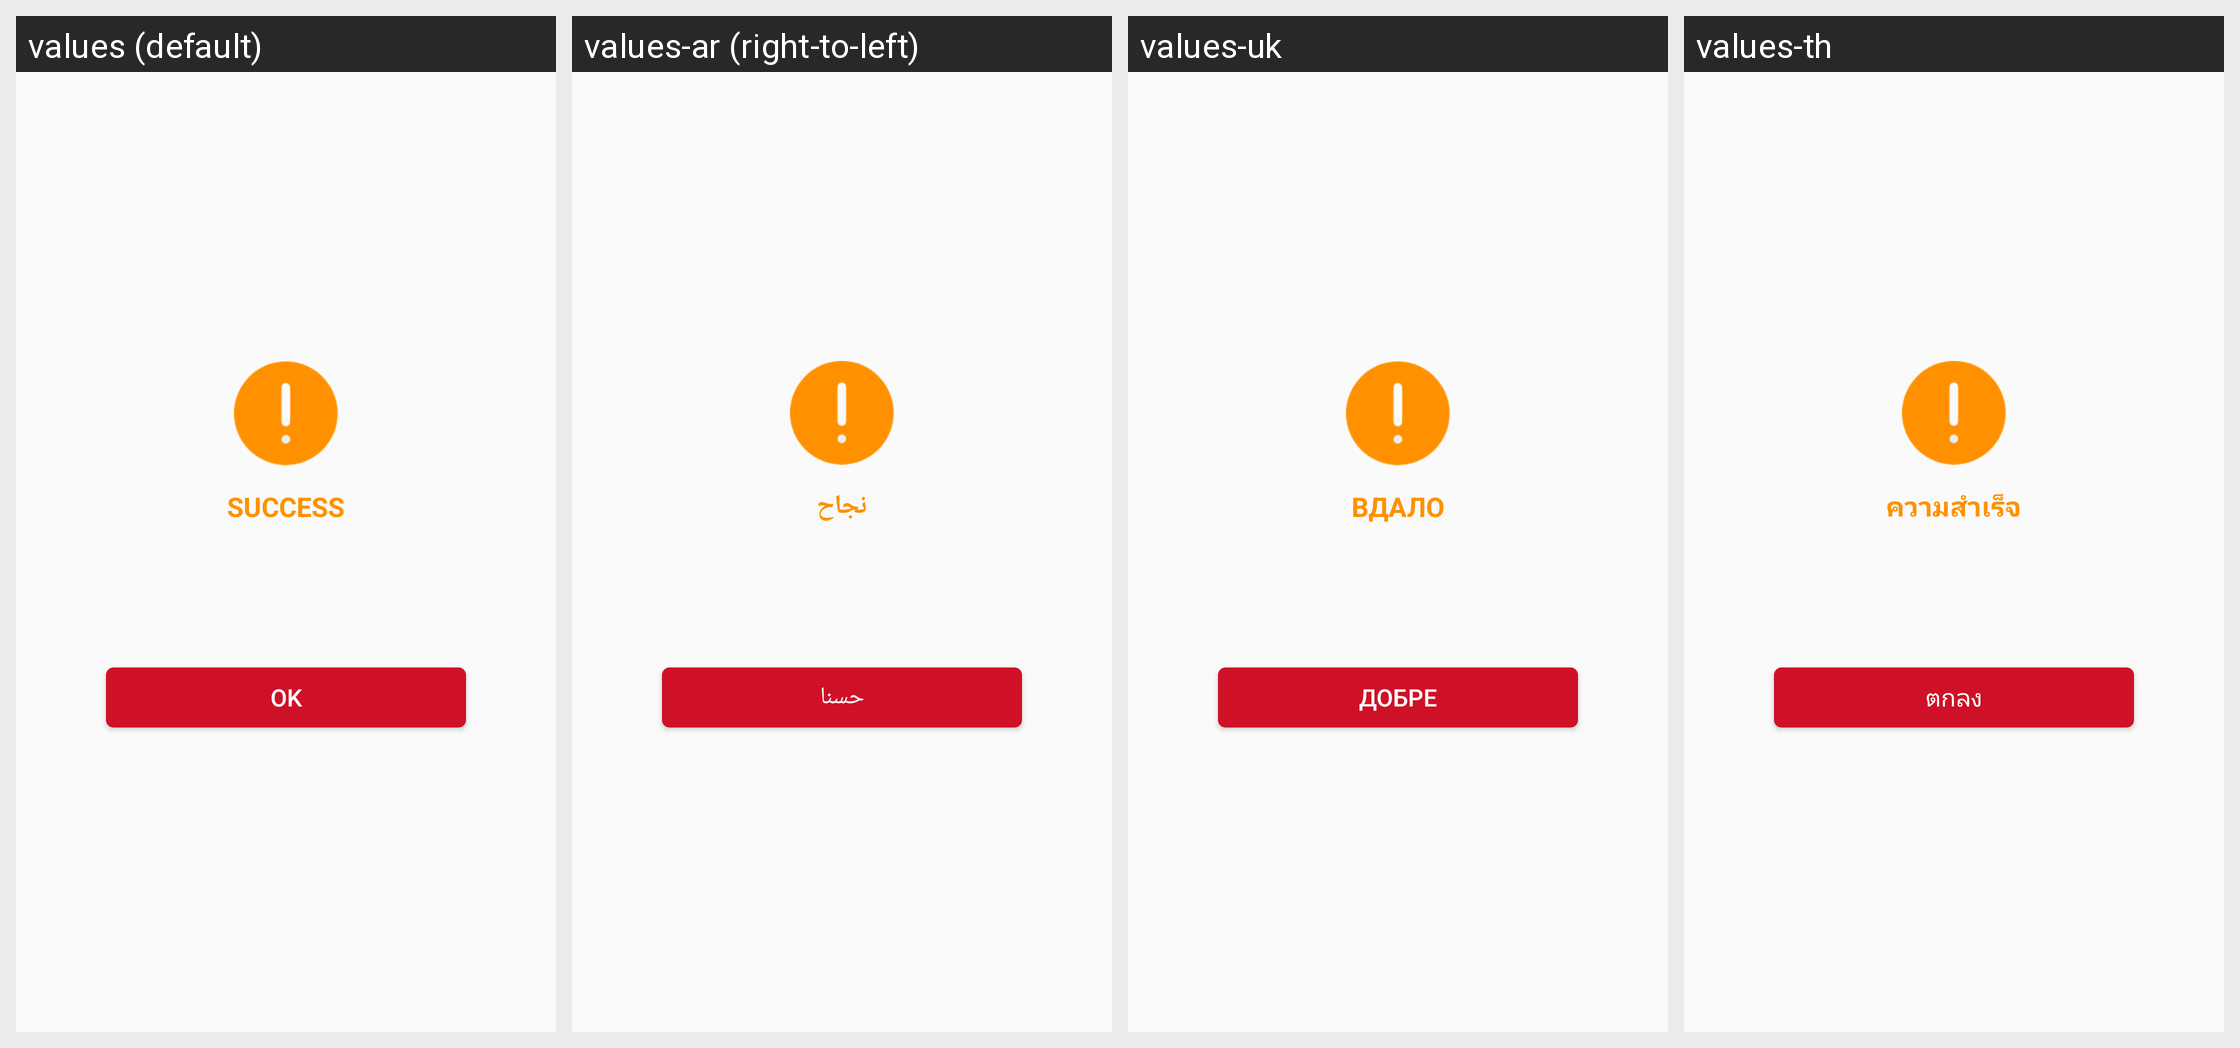

Locale-by-locale string values for the Android screen shown in this grid:
Android screen res/layout/layout_warning_dialog.xml rendered under 4 locales, left to right: values (default), values-ar (right-to-left), values-uk, values-th. Device: Nexus 5 (rendered at 1080×1920; each locale shown at half size, 540×960, under a caption strip naming it); theme AppTheme.
Other locales in the repository, not shown: values-fr, values-my.
Strings drawn on this screen, with the default value and each locale's value (text and hints the layout hard-codes, and strings that could not be matched under every locale, appear in the picture but are not listed):

success
  values: Success
  values-ar: نجاح
  values-uk: Вдало
  values-th: ความสำเร็จ

ok
  values: OK
  values-ar: حسنا
  values-uk: добре
  values-th: ตกลง
